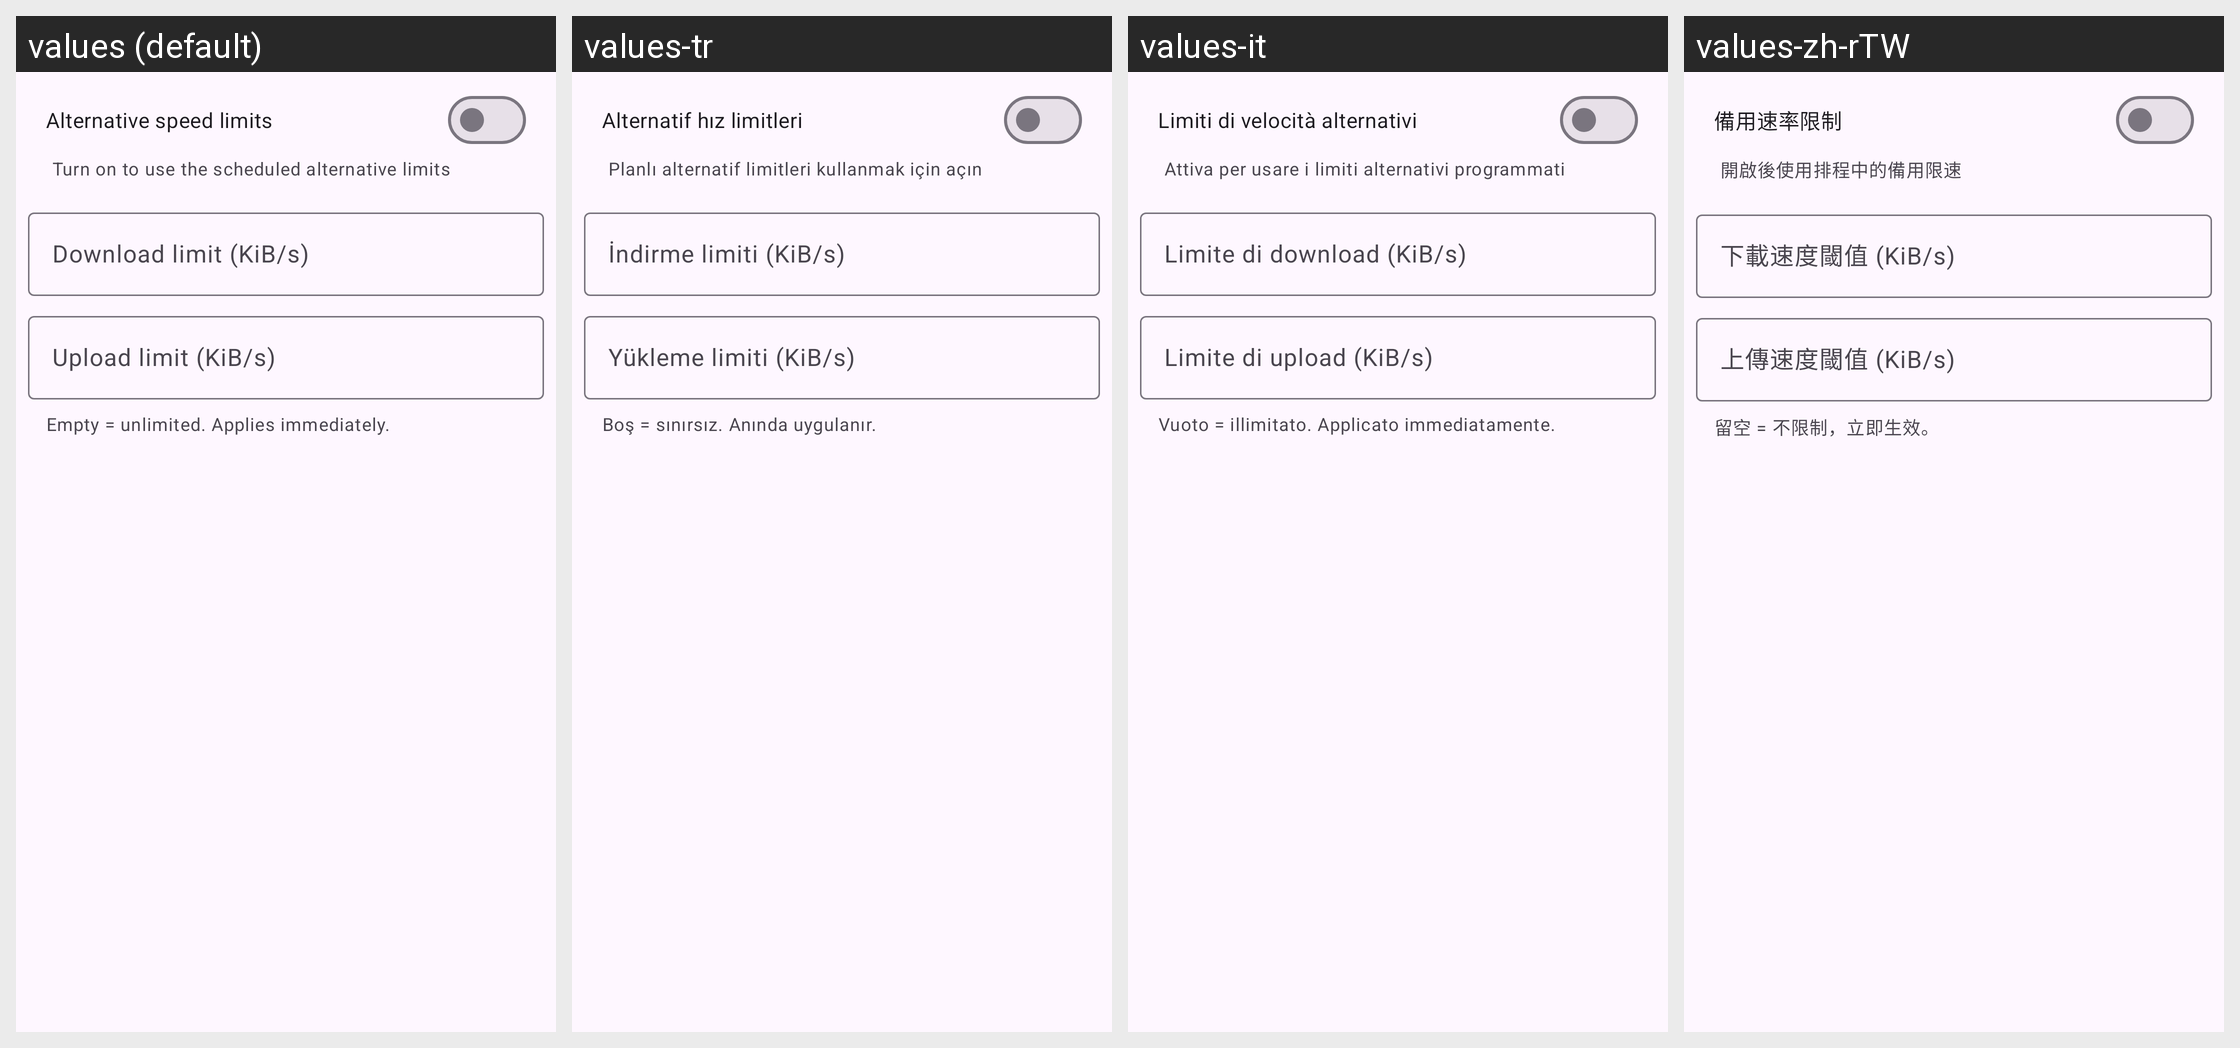

Locale-by-locale string values for the Android screen shown in this grid:
Android screen res/layout/dialog_speed_limit.xml rendered under 4 locales, left to right: values (default), values-tr, values-it, values-zh-rTW. Device: Nexus 5 (rendered at 1080×1920; each locale shown at half size, 540×960, under a caption strip naming it); theme AppTheme.
Other locales in the repository, not shown: values-de, values-es, values-fr, values-ja, values-ko, values-pt-rBR, values-ru, values-vi, values-zh-rCN.
Strings drawn on this screen, with the default value and each locale's value (text and hints the layout hard-codes, and strings that could not be matched under every locale, appear in the picture but are not listed):

alt_speed_limits
  values: Alternative speed limits
  values-tr: Alternatif hız limitleri
  values-it: Limiti di velocità alternativi
  values-zh-rTW: 備用速率限制

alt_speed_limits_sub
  values: Turn on to use the scheduled alternative limits
  values-tr: Planlı alternatif limitleri kullanmak için açın
  values-it: Attiva per usare i limiti alternativi programmati
  values-zh-rTW: 開啟後使用排程中的備用限速

download_speed_kib
  values: Download limit (KiB/s)
  values-tr: İndirme limiti (KiB/s)
  values-it: Limite di download (KiB/s)
  values-zh-rTW: 下載速度閾值 (KiB/s)

upload_speed_kib
  values: Upload limit (KiB/s)
  values-tr: Yükleme limiti (KiB/s)
  values-it: Limite di upload (KiB/s)
  values-zh-rTW: 上傳速度閾值 (KiB/s)

speed_limits_hint
  values: Empty = unlimited. Applies immediately.
  values-tr: Boş = sınırsız. Anında uygulanır.
  values-it: Vuoto = illimitato. Applicato immediatamente.
  values-zh-rTW: 留空 = 不限制，立即生效。
